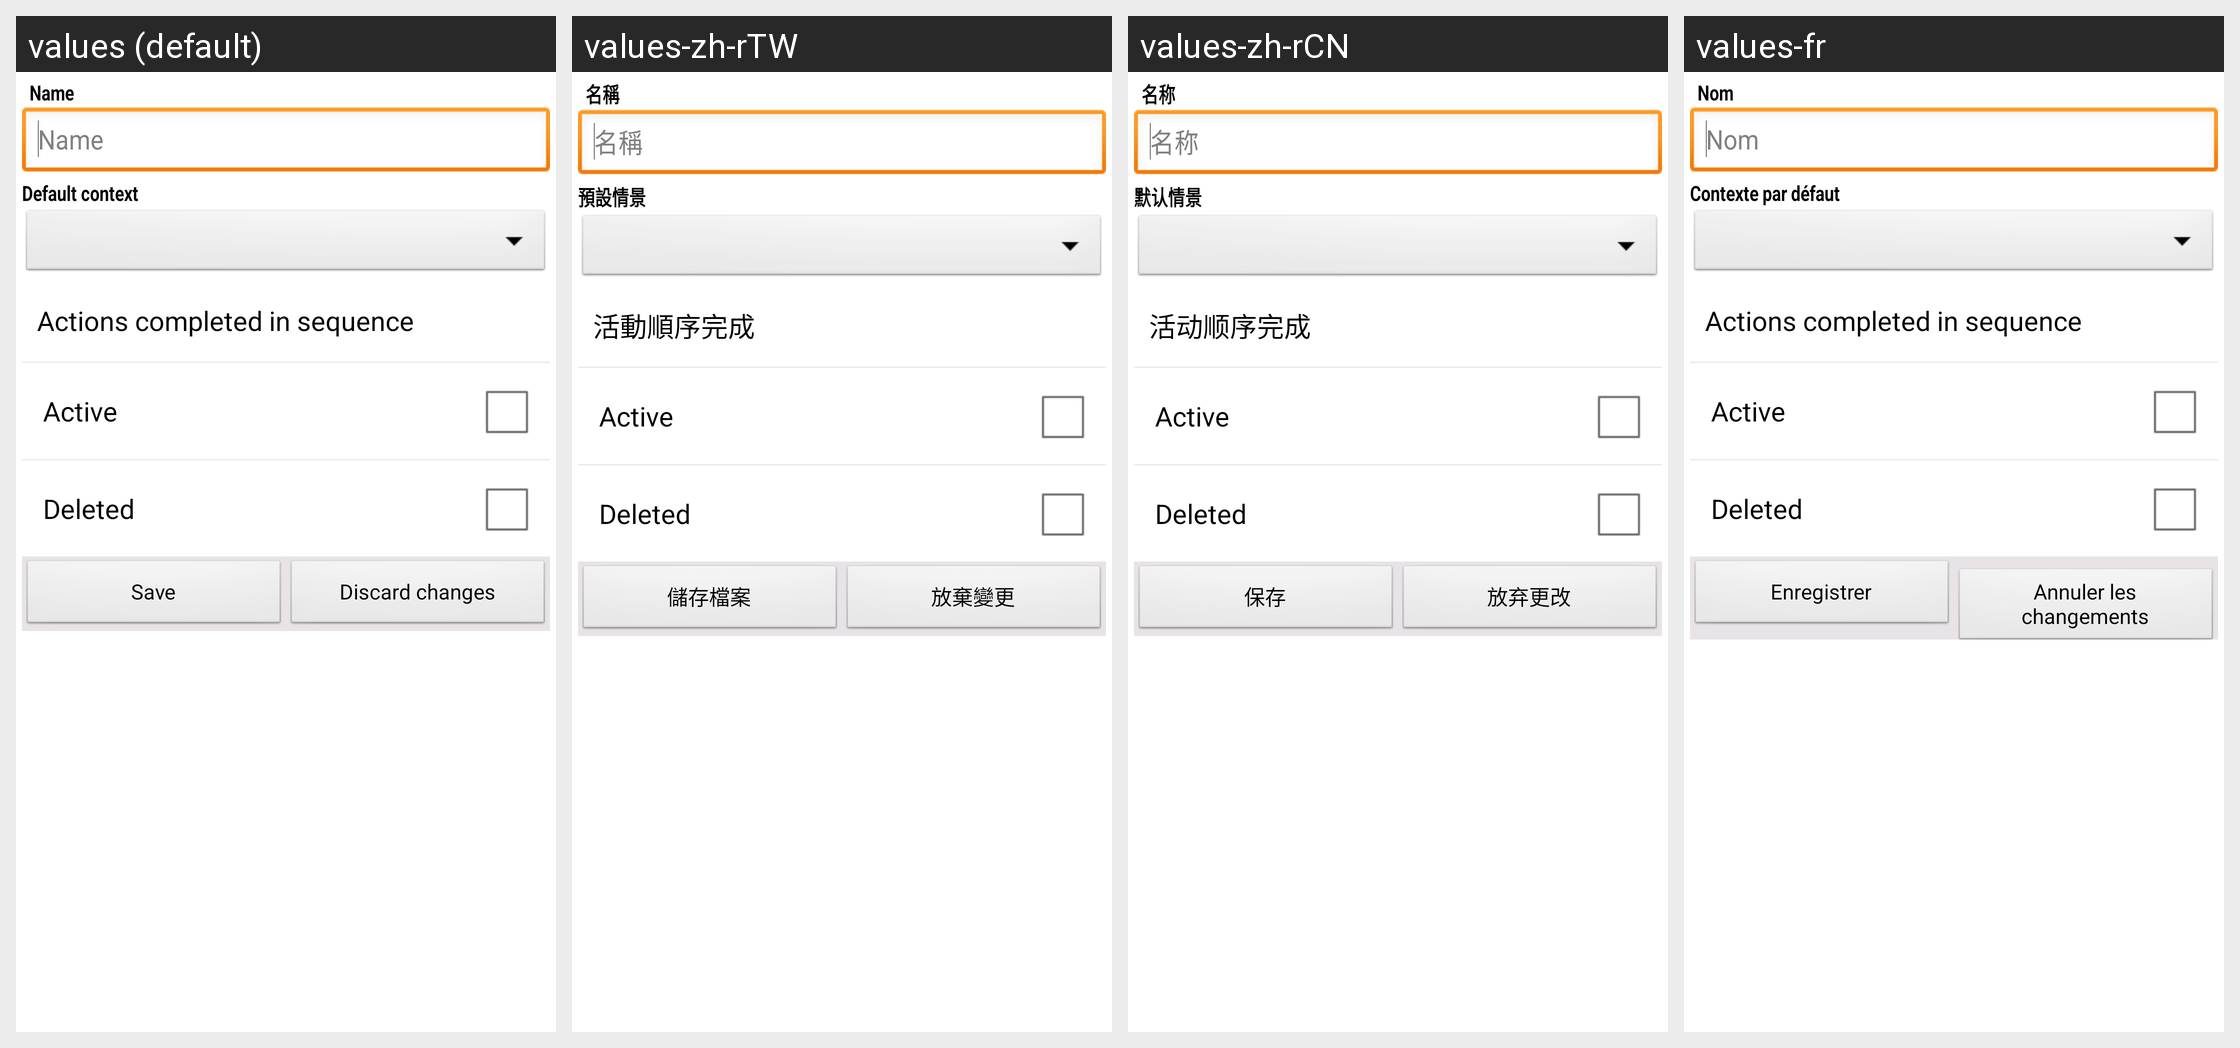

Here is an Android app screen in its default locale and in the app's own translations. Write out the translated-string differences for the strings that appear on this screen.
Android screen res/layout/project_editor.xml rendered under 4 locales, left to right: values (default), values-zh-rTW, values-zh-rCN, values-fr. Device: Nexus 5 (rendered at 1080×1920; each locale shown at half size, 540×960, under a caption strip naming it); theme android:Theme.Light.
Other locales in the repository, not shown: values-de, values-es, values-ja, values-pl.
Strings drawn on this screen, with the default value and each locale's value (text and hints the layout hard-codes, and strings that could not be matched under every locale, appear in the picture but are not listed):

name_title
  values: Name
  values-zh-rTW: 名稱
  values-zh-rCN: 名称
  values-fr: Nom

default_context_title
  values: Default context
  values-zh-rTW: 預設情景
  values-zh-rCN: 默认情景
  values-fr: Contexte par défaut

sequence_title
  values: Actions completed in sequence
  values-zh-rTW: 活動順序完成
  values-zh-rCN: 活动顺序完成
  values-fr: Actions completed in sequence  [not translated; the default value is used]

active_title
  values: Active
  values-zh-rTW: Active  [not translated; the default value is used]
  values-zh-rCN: Active  [not translated; the default value is used]
  values-fr: Active  [not translated; the default value is used]

deleted_title
  values: Deleted
  values-zh-rTW: Deleted  [not translated; the default value is used]
  values-zh-rCN: Deleted  [not translated; the default value is used]
  values-fr: Deleted  [not translated; the default value is used]

menu_done
  values: Save
  values-zh-rTW: 儲存檔案
  values-zh-rCN: 保存
  values-fr: Enregistrer

menu_doNotSave
  values: Discard changes
  values-zh-rTW: 放棄變更
  values-zh-rCN: 放弃更改
  values-fr: Annuler les changements
